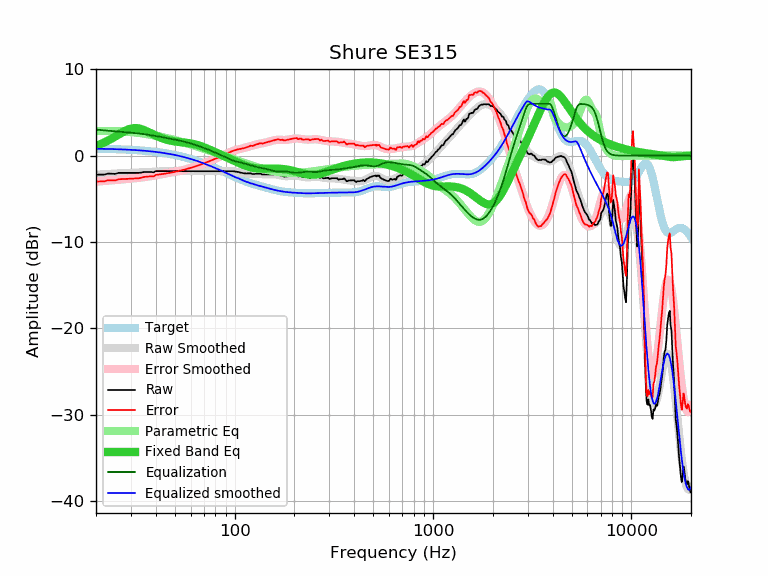

The data file committed next to this chart (first rows):
frequency, raw, error, smoothed, error_smoothed, equalization, parametric_eq, equalized_raw, equalized_smoothed, target
20, -2.19, -3.00, -2.21, -3.01, 3.01, 1.14, 0.82, 0.80, 0.81
21, -2.19, -2.99, -2.18, -2.97, 2.97, 1.32, 0.78, 0.80, 0.80
22, -2.19, -2.98, -2.15, -2.93, 2.93, 1.53, 0.74, 0.79, 0.79
23, -2.07, -2.85, -2.12, -2.89, 2.89, 1.75, 0.82, 0.78, 0.78
24, -2.09, -2.86, -2.09, -2.86, 2.86, 1.98, 0.77, 0.77, 0.77
25, -2.11, -2.86, -2.07, -2.82, 2.82, 2.22, 0.71, 0.75, 0.75
26, -1.99, -2.73, -2.05, -2.79, 2.79, 2.45, 0.80, 0.74, 0.74
27, -1.99, -2.72, -2.03, -2.75, 2.75, 2.68, 0.76, 0.73, 0.73
28, -1.99, -2.70, -2.01, -2.72, 2.72, 2.87, 0.73, 0.71, 0.71
29, -1.99, -2.68, -2.00, -2.69, 2.69, 3.03, 0.70, 0.69, 0.69
30, -1.99, -2.67, -1.98, -2.66, 2.66, 3.13, 0.67, 0.68, 0.68
31, -1.99, -2.65, -1.97, -2.63, 2.63, 3.19, 0.64, 0.66, 0.66
32, -1.99, -2.63, -1.96, -2.60, 2.60, 3.19, 0.61, 0.64, 0.64
33, -1.99, -2.61, -1.95, -2.56, 2.56, 3.15, 0.57, 0.62, 0.62
34, -1.95, -2.55, -1.93, -2.53, 2.53, 3.07, 0.58, 0.59, 0.59
35, -1.89, -2.46, -1.92, -2.49, 2.49, 2.96, 0.60, 0.57, 0.57
36, -1.89, -2.44, -1.90, -2.45, 2.45, 2.84, 0.56, 0.55, 0.55
37, -1.89, -2.41, -1.89, -2.41, 2.41, 2.71, 0.52, 0.52, 0.52
38, -1.89, -2.38, -1.87, -2.37, 2.37, 2.58, 0.47, 0.49, 0.49
39, -1.93, -2.40, -1.86, -2.32, 2.32, 2.45, 0.39, 0.47, 0.47
40, -1.79, -2.23, -1.84, -2.28, 2.28, 2.33, 0.49, 0.44, 0.44
41, -1.79, -2.20, -1.83, -2.23, 2.23, 2.22, 0.44, 0.41, 0.41
42, -1.79, -2.17, -1.82, -2.19, 2.19, 2.12, 0.40, 0.37, 0.37
43, -1.79, -2.13, -1.81, -2.15, 2.15, 2.03, 0.36, 0.34, 0.34
44, -1.79, -2.10, -1.80, -2.10, 2.10, 1.95, 0.31, 0.31, 0.31
45, -1.79, -2.06, -1.79, -2.06, 2.06, 1.88, 0.27, 0.27, 0.27
46, -1.79, -2.03, -1.79, -2.02, 2.02, 1.82, 0.23, 0.24, 0.24
47, -1.79, -1.99, -1.79, -1.98, 1.98, 1.76, 0.19, 0.20, 0.20
48, -1.79, -1.95, -1.79, -1.94, 1.94, 1.72, 0.15, 0.16, 0.16
49, -1.79, -1.91, -1.79, -1.91, 1.91, 1.68, 0.11, 0.12, 0.12
50, -1.79, -1.87, -1.79, -1.87, 1.87, 1.65, 0.07, 0.08, 0.08
51, -1.79, -1.83, -1.79, -1.83, 1.83, 1.62, 0.03, 0.04, 0.04
52, -1.79, -1.79, -1.79, -1.78, 1.78, 1.59, -0.01, -0.00, -0.00
53, -1.79, -1.74, -1.79, -1.74, 1.74, 1.57, -0.05, -0.05, -0.05
54, -1.79, -1.70, -1.79, -1.70, 1.70, 1.55, -0.09, -0.09, -0.09
55, -1.79, -1.65, -1.79, -1.65, 1.65, 1.53, -0.14, -0.14, -0.14
56, -1.79, -1.61, -1.79, -1.61, 1.61, 1.51, -0.18, -0.19, -0.18
57, -1.79, -1.56, -1.79, -1.56, 1.56, 1.49, -0.23, -0.23, -0.23
58, -1.79, -1.51, -1.79, -1.51, 1.51, 1.47, -0.28, -0.28, -0.28
59, -1.79, -1.46, -1.79, -1.46, 1.46, 1.44, -0.33, -0.33, -0.33
60, -1.79, -1.41, -1.79, -1.41, 1.41, 1.41, -0.38, -0.38, -0.38
61, -1.79, -1.36, -1.79, -1.36, 1.36, 1.38, -0.43, -0.43, -0.43
62, -1.79, -1.31, -1.79, -1.31, 1.31, 1.35, -0.48, -0.48, -0.48
63, -1.79, -1.26, -1.79, -1.26, 1.26, 1.31, -0.53, -0.53, -0.53
64, -1.79, -1.21, -1.79, -1.21, 1.21, 1.27, -0.58, -0.58, -0.58
65, -1.79, -1.16, -1.79, -1.16, 1.16, 1.23, -0.63, -0.63, -0.63
66, -1.79, -1.10, -1.79, -1.10, 1.10, 1.18, -0.69, -0.69, -0.69
67, -1.79, -1.05, -1.79, -1.05, 1.05, 1.13, -0.74, -0.74, -0.74
68, -1.79, -1.00, -1.79, -1.00, 1.00, 1.08, -0.79, -0.79, -0.79
69, -1.79, -0.95, -1.79, -0.95, 0.95, 1.03, -0.85, -0.85, -0.85
70, -1.79, -0.89, -1.79, -0.89, 0.89, 0.97, -0.90, -0.90, -0.90
71, -1.79, -0.84, -1.79, -0.84, 0.84, 0.92, -0.95, -0.95, -0.95
72, -1.79, -0.78, -1.79, -0.78, 0.78, 0.86, -1.01, -1.01, -1.01
73, -1.79, -0.73, -1.79, -0.73, 0.73, 0.80, -1.06, -1.06, -1.06
74, -1.79, -0.67, -1.79, -0.68, 0.68, 0.74, -1.12, -1.12, -1.12
75, -1.79, -0.62, -1.79, -0.62, 0.62, 0.69, -1.17, -1.17, -1.17
76, -1.79, -0.57, -1.79, -0.57, 0.57, 0.63, -1.22, -1.22, -1.22
77, -1.79, -0.51, -1.79, -0.51, 0.51, 0.57, -1.28, -1.28, -1.28
78, -1.79, -0.46, -1.79, -0.46, 0.46, 0.51, -1.33, -1.33, -1.33
79, -1.79, -0.40, -1.79, -0.40, 0.40, 0.46, -1.39, -1.39, -1.39
... 553 more rows
